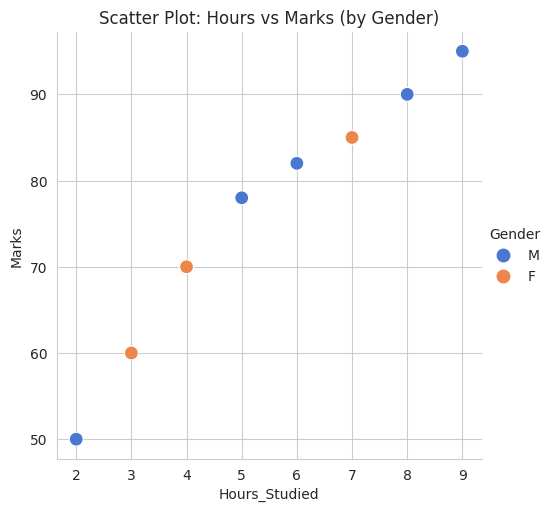
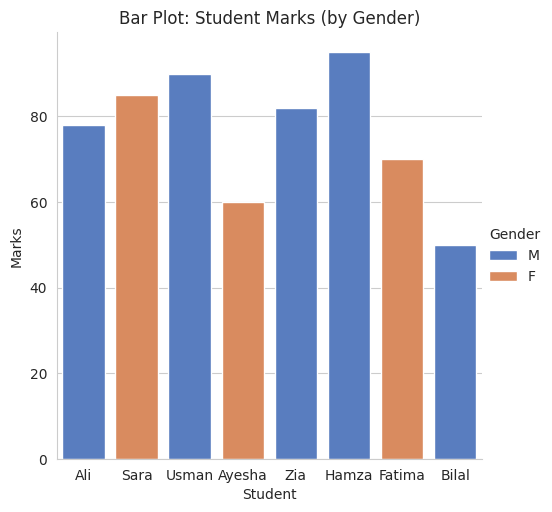
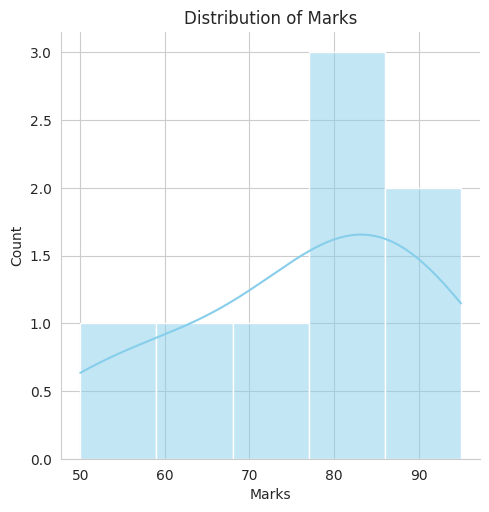
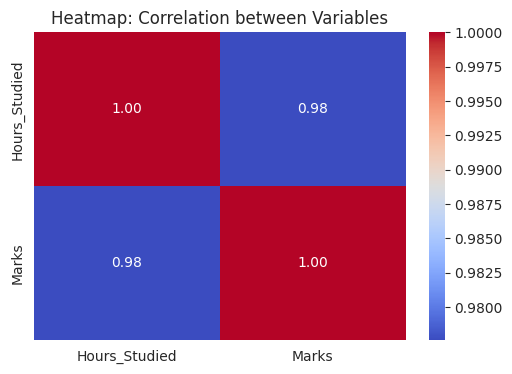
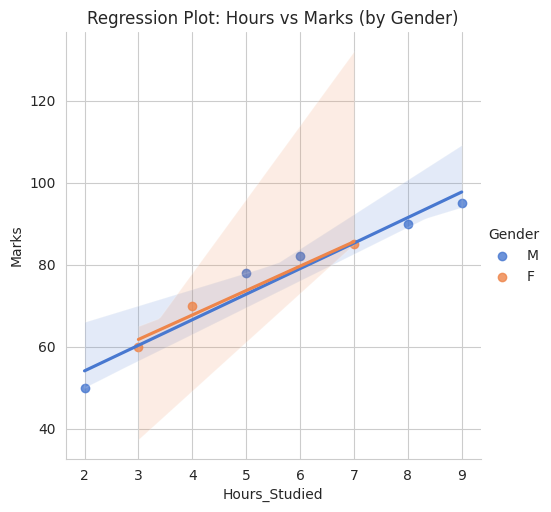

Reproduce these figures in Python, in order.
import seaborn as sns
import matplotlib.pyplot as plt
import pandas as pd

# 📊 Sample Data (Students Performance)
data = {
    "Student": ["Ali", "Sara", "Usman", "Ayesha", "Zia", "Hamza", "Fatima", "Bilal"],
    "Hours_Studied": [5, 7, 8, 3, 6, 9, 4, 2],
    "Marks": [78, 85, 90, 60, 82, 95, 70, 50],
    "Gender": ["M", "F", "M", "F", "M", "M", "F", "M"]
}

df = pd.DataFrame(data)

# 🎨 Style & Palette
sns.set_style("whitegrid")
sns.set_palette("muted")

# 1️⃣ Relational Plot (Scatter)
sns.relplot(x="Hours_Studied", y="Marks", hue="Gender", data=df, kind="scatter", s=100)
plt.title("Scatter Plot: Hours vs Marks (by Gender)")
plt.show()

# 2️⃣ Categorical Plot (Bar)
sns.catplot(x="Student", y="Marks", data=df, kind="bar", hue="Gender", ci=None)
plt.title("Bar Plot: Student Marks (by Gender)")
plt.show()

# 3️⃣ Distribution Plot (Histogram with KDE)
sns.displot(df["Marks"], bins=5, kde=True, color="skyblue")
plt.title("Distribution of Marks")
plt.show()

# 4️⃣ Matrix Plot (Heatmap of Correlations)
plt.figure(figsize=(6,4))
sns.heatmap(df.corr(numeric_only=True), annot=True, cmap="coolwarm", fmt=".2f")
plt.title("Heatmap: Correlation between Variables")
plt.show()
# 5️⃣ Regression Plot (Linear Regression)
sns.lmplot(x="Hours_Studied", y="Marks", data=df, hue="Gender")
plt.title("Regression Plot: Hours vs Marks (by Gender)")
plt.show()